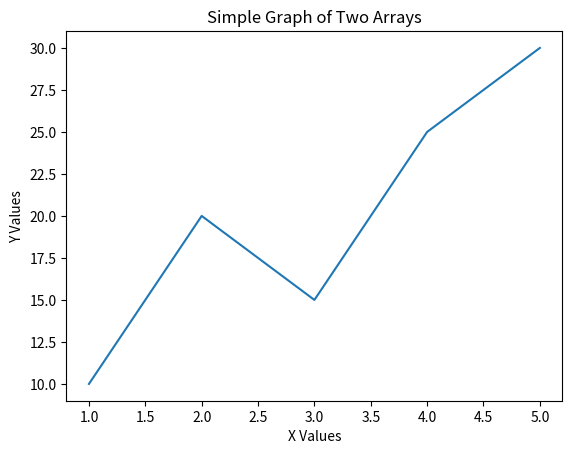
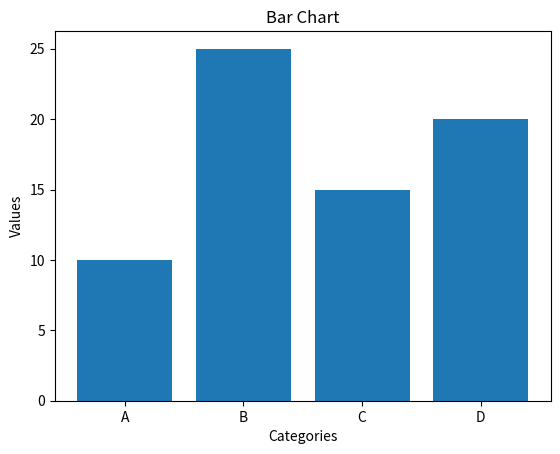
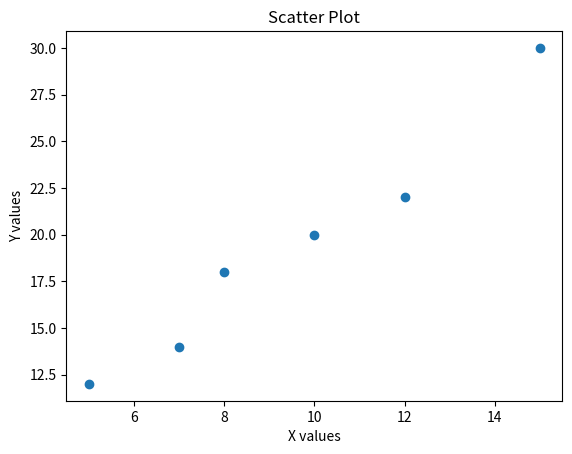
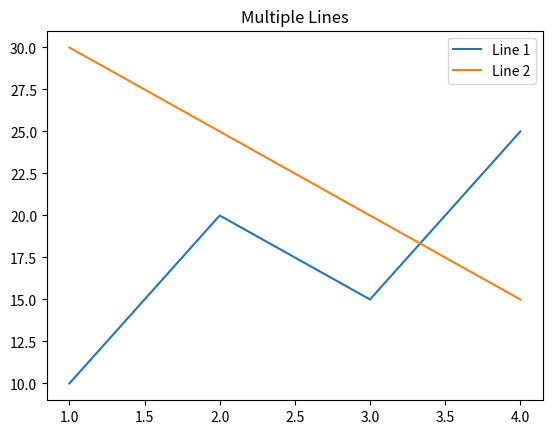

Reproduce these figures in Python, in order. (Note: this script raises an exception after producing the figures.)
# This program demonstrates how to plot a simple graph using two arrays of data. It uses the matplotlib library to create a line graph of the x and y values, and includes labels for the axes and a title for the graph. The graph is displayed using the plt.show() function.

import matplotlib.pyplot as plt

# Example arrays
x = [1, 2, 3, 4, 5]
y = [10, 20, 15, 25, 30]

# Plot the data
plt.plot(x, y)

# Add labels and title
plt.xlabel("X Values")
plt.ylabel("Y Values")
plt.title("Simple Graph of Two Arrays")

# Show the graph
plt.show()

# This program creates a bar chart using the matplotlib library. It defines two arrays, x and y, where x contains the categories (A, B, C, D) and y contains the corresponding values (10, 25, 15, 20). The plt.bar() function is used to create the bar chart, and labels for the axes and a title are added for clarity. Finally, the graph is displayed using plt.show().

import matplotlib.pyplot as plt

x = ["A", "B", "C", "D"]
y = [10, 25, 15, 20]

plt.bar(x, y)
plt.title("Bar Chart")
plt.xlabel("Categories")
plt.ylabel("Values")
plt.show()

# This program creates a scatter plot using the matplotlib library. It defines two arrays, x and y, where x contains the x-coordinates (5, 7, 8, 10, 12, 15) and y contains the corresponding y-coordinates (12, 14, 18, 20, 22, 30). The plt.scatter() function is used to create the scatter plot, and labels for the axes and a title are added for clarity. Finally, the graph is displayed using plt.show().

import matplotlib.pyplot as plt

x = [5, 7, 8, 10, 12, 15]
y = [12, 14, 18, 20, 22, 30]

plt.scatter(x, y)
plt.title("Scatter Plot")
plt.xlabel("X values")
plt.ylabel("Y values")
plt.show()

# This program creates a line graph with multiple lines using the matplotlib library. It defines three arrays: x, y1, and y2. The x array contains the x-coordinates (1, 2, 3, 4), while y1 and y2 contain the corresponding y-coordinates for two different lines. The plt.plot() function is used to create the line graph for both sets of data, and a legend is added to differentiate between the two lines. Finally, the graph is displayed using plt.show().

import matplotlib.pyplot as plt

x = [1, 2, 3, 4]
y1 = [10, 20, 15, 25]
y2 = [30, 25, 20, 15]

plt.plot(x, y1, label="Line 1")
plt.plot(x, y2, label="Line 2")
plt.legend()
plt.title("Multiple Lines")
plt.show()



#This program allows the user to move in four directions (right, up, down, left) and plots the path taken on a graph. The user can input their choice of direction, and the program will update the coordinates accordingly and display the graph after each move.

import matplotlib.pyplot as plt

def grap(x, y):
    plt.plot(x, y)
    plt.xlabel("X")
    plt.ylabel("Y")
    plt.grid()
    plt.show()

X = [0]
Y = [0]
a = 0
b = 0

def Inc(a, b):
    X.append(a)
    Y.append(b)

for i in range(10):
    ch = int(input("Enter your choice (1=Right, 2=Up, 3=Down, 4=Left): "))
    match ch:
        case 1:   # move right
            a = a + 1
            Inc(a, b)
            grap(X, Y)

        case 2:   # move up
            b = b + 1
            Inc(a, b)
            grap(X, Y)

        case 3:   # move down
            b = b - 1
            Inc(a, b)
            grap(X, Y)

        case 4:   # move left
            a = a - 1
            Inc(a, b)
            grap(X, Y)


# This program calculates the Body Mass Index (BMI) based on the user's height and weight, and also plots a pie chart showing the distribution of different BMI categories. The user is prompted to enter their height in centimeters, weight in kilograms, and the amount of water they drank in liters. The BMI is calculated using the formula: BMI = weight (kg) / (height (m))^2. The program then displays the calculated BMI and shows a pie chart with the distribution of BMI categories.

import matplotlib.pyplot as plt
import numpy as np
content=[
"Severe Thinness",
"Moderate Thinness",
"Mild Thinness",
"Normal",
"Overweight",
"Obese Class I",
"Obese Class II",
"Obese Class III"]
# print(content)
weight=[5,10,15,31,15,10,9,5]

plt.pie(weight,labels=content)
plt.show()

a=int(input("enter the hight in cm :"))
b=int(input("Enter the weight in kg: "))
water=int(input("how much water you drinked today in liter: "))
def BMICal(h,w):
    w=pow(w,2)
    bmi1=h/w
    bmi=bmi1*1000
    print(bmi)
    return bmi

def user(bmi=0):
    print("hello !")
    BMICal(a,b)
    
